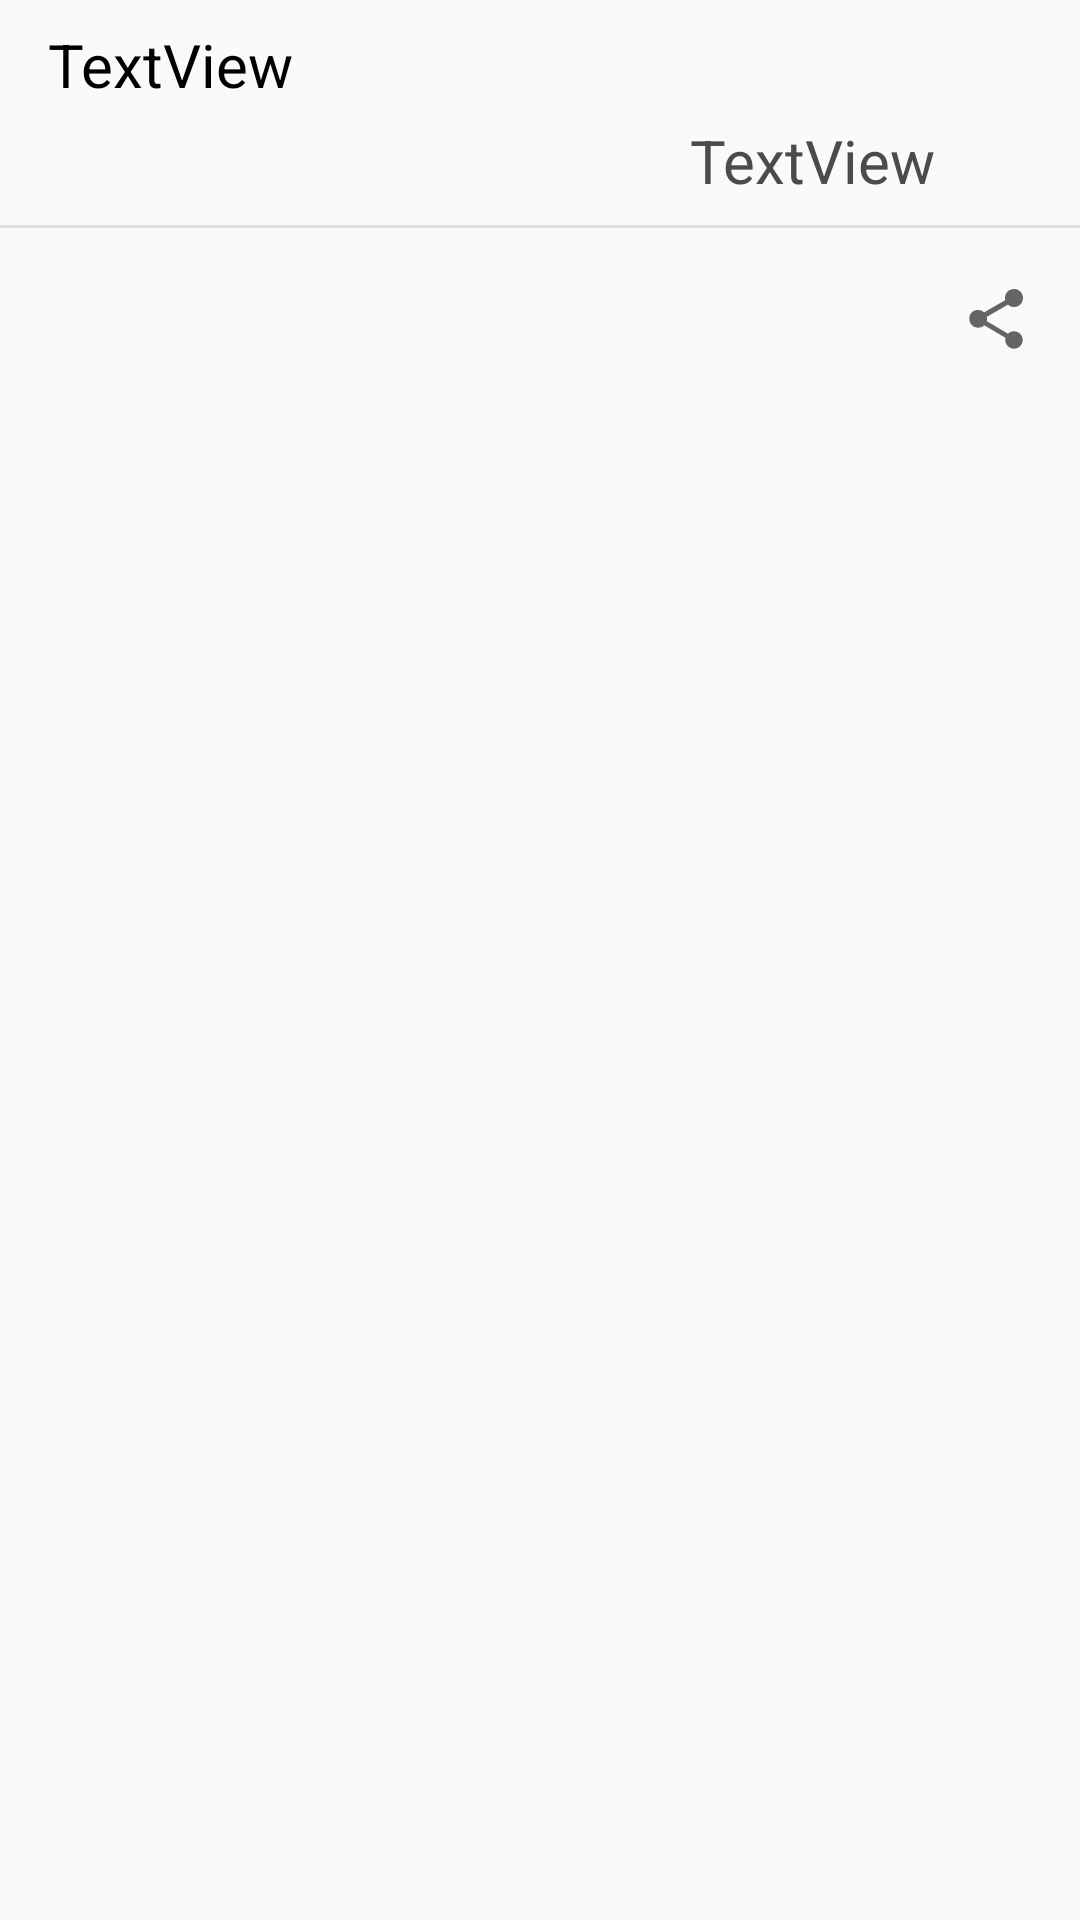

The Android layout XML behind this screen, and the referenced resources:
<!-- AndroidManifest.xml: application theme AppTheme -->
<!-- res/layout/translate_row.xml -->
<?xml version="1.0" encoding="utf-8"?>
<androidx.constraintlayout.widget.ConstraintLayout xmlns:android="http://schemas.android.com/apk/res/android"
    xmlns:app="http://schemas.android.com/apk/res-auto"
    xmlns:tools="http://schemas.android.com/tools"
    android:layout_width="match_parent"
    android:layout_height="wrap_content">

    <TextView
        android:id="@+id/input"
        android:layout_width="wrap_content"
        android:layout_height="wrap_content"
        android:layout_marginStart="16dp"
        android:layout_marginTop="8dp"
        android:layout_marginBottom="16dp"
        android:gravity="center|left"
        android:text="TextView"
        android:textColor="#000000"
        android:textSize="20sp"
        app:layout_constraintBottom_toBottomOf="parent"
        app:layout_constraintEnd_toEndOf="parent"
        app:layout_constraintHorizontal_bias="0.0"
        app:layout_constraintStart_toStartOf="parent"
        app:layout_constraintTop_toTopOf="parent"
        app:layout_constraintVertical_bias="0.0" />

    <TextView
        android:id="@+id/output"
        android:layout_width="wrap_content"
        android:layout_height="wrap_content"
        android:layout_marginTop="40dp"
        android:layout_marginEnd="8dp"
        android:text="TextView"
        android:textColor="#4C4B4B"
        android:textSize="20sp"
        app:layout_constraintEnd_toStartOf="@+id/imageView_share"
        app:layout_constraintHorizontal_bias="1.0"
        app:layout_constraintStart_toEndOf="@+id/input"
        app:layout_constraintTop_toTopOf="parent" />

    <View
        android:id="@+id/divider2"
        android:layout_width="0dp"
        android:layout_height="1dp"
        android:layout_marginTop="8dp"
        android:background="?android:attr/listDivider"
        app:layout_constraintBottom_toBottomOf="parent"
        app:layout_constraintEnd_toEndOf="parent"
        app:layout_constraintStart_toStartOf="parent"
        app:layout_constraintTop_toBottomOf="@+id/output"
        app:layout_constraintVertical_bias="0.0" />

    <ImageView
        android:id="@+id/imageView_share"
        android:layout_width="wrap_content"
        android:layout_height="wrap_content"
        android:layout_marginEnd="16dp"
        android:clickable="true"
        app:layout_constraintBottom_toBottomOf="parent"
        app:layout_constraintEnd_toEndOf="parent"
        app:layout_constraintTop_toTopOf="parent"
        app:layout_constraintVertical_bias="0.153"
        app:srcCompat="?attr/actionModeShareDrawable" />

</androidx.constraintlayout.widget.ConstraintLayout>
<!-- resources referenced by this layout -->
<resources>
  <style name="AppTheme" parent="Theme.AppCompat.Light.DarkActionBar">
          
          <item name="colorPrimary">#3D5AFE</item>
          <item name="colorPrimaryDark">@color/colorPrimaryDark</item>
          <item name="colorAccent">@color/colorAccent</item>
      </style>
  <color name="colorPrimaryDark">#3700B3</color>
  <color name="colorAccent">#03DAC5</color>
</resources>
